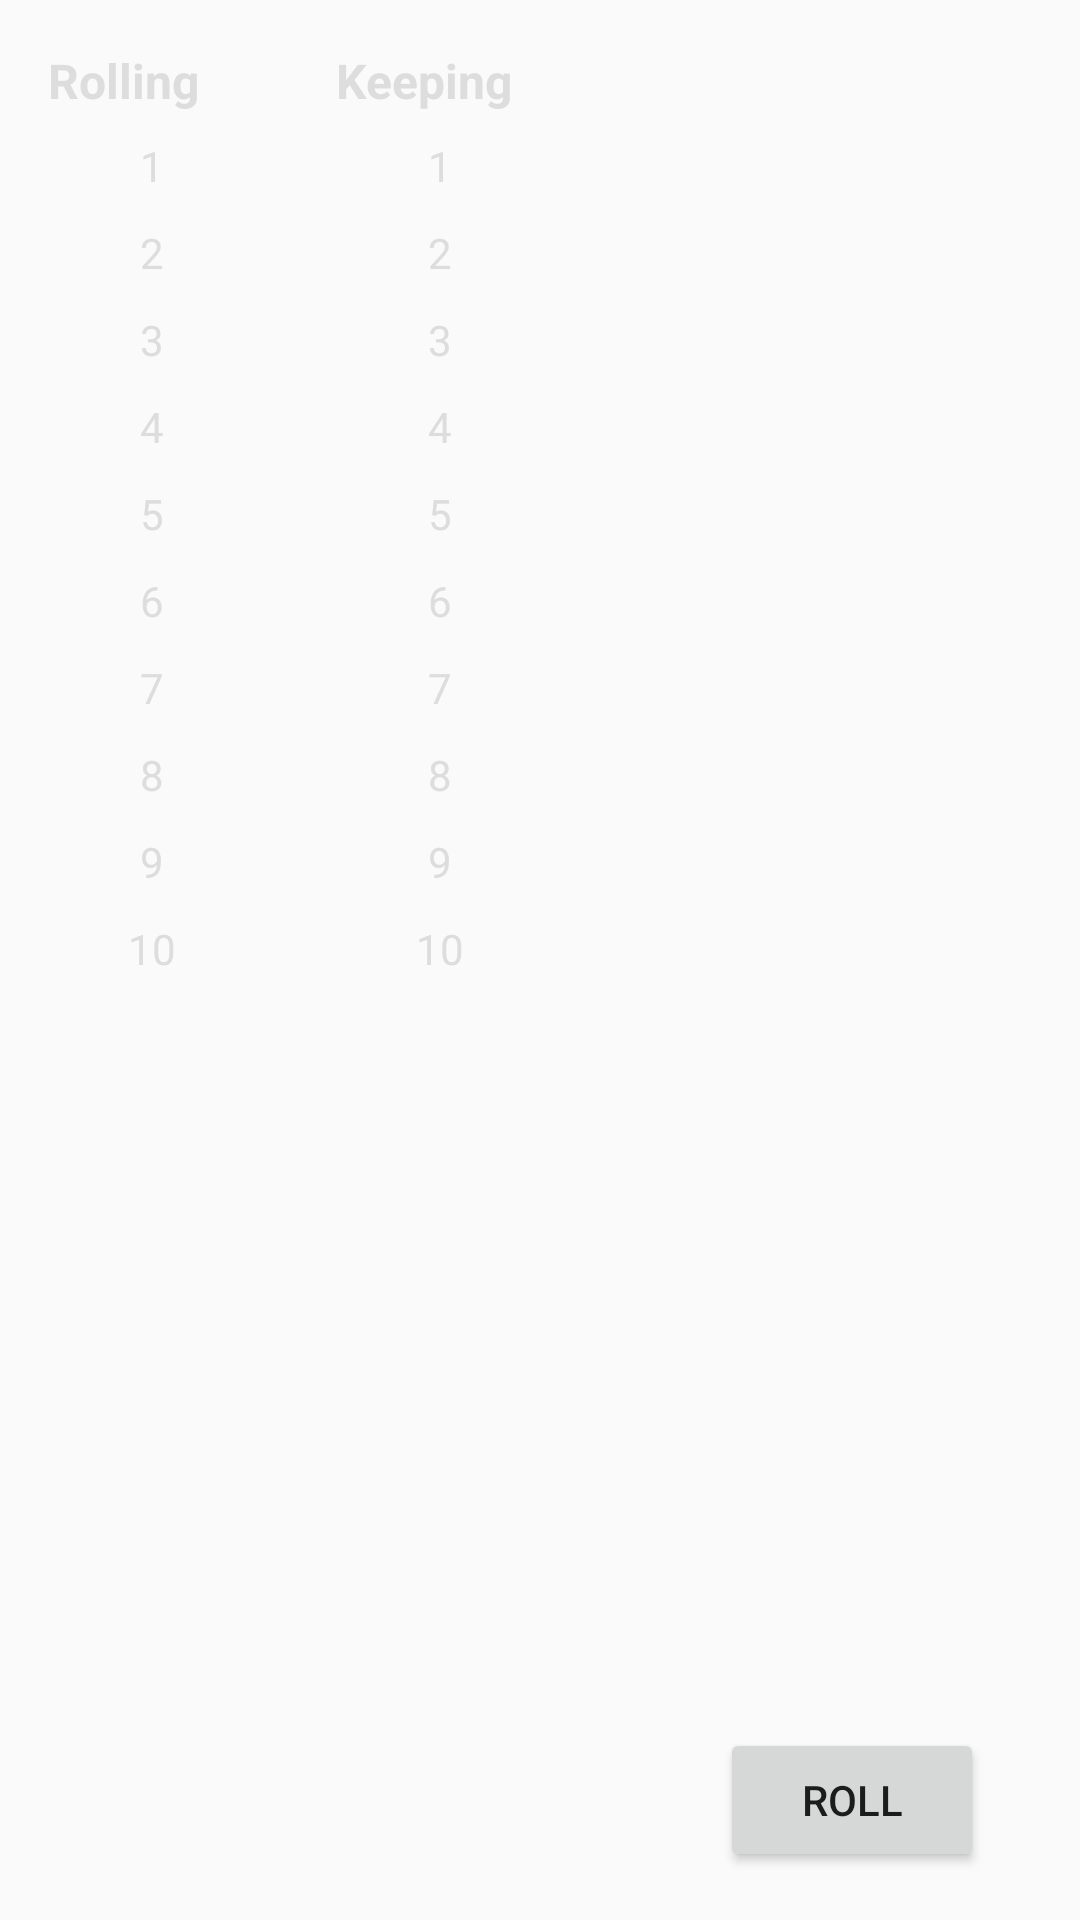

The Android layout XML behind this screen, and the referenced resources:
<!-- AndroidManifest.xml: application theme AppTheme -->
<!-- res/layout/content_seventh_sea_roller_main.xml -->
<?xml version="1.0" encoding="utf-8"?>
<RelativeLayout xmlns:android="http://schemas.android.com/apk/res/android"
    xmlns:app="http://schemas.android.com/apk/res-auto"
    xmlns:tools="http://schemas.android.com/tools"
    android:layout_width="match_parent"
    android:layout_height="match_parent"
    android:paddingBottom="@dimen/activity_vertical_margin"
    android:paddingLeft="@dimen/activity_horizontal_margin"
    android:paddingRight="@dimen/activity_horizontal_margin"
    android:paddingTop="@dimen/activity_vertical_margin"
    android:background="@color/materialThemeLightWhite"
    app:layout_behavior="@string/appbar_scrolling_view_behavior"
    tools:context="org.dave3heaton.rpgdiceroller.SeventhSeaRollerMainActivity"
    tools:showIn="@layout/activity_seventh_sea_roller_main">

    <RelativeLayout
        style="@style/seventh_sea_layout_column_style"
        android:layout_alignParentStart="true"
        android:layout_alignParentLeft="true"
        android:id="@+id/seventh_sea_roller_dice_to_roll_column">
        <TextView
            style="@style/text_header_style"
            android:layout_width="wrap_content"
            android:layout_height="wrap_content"
            android:id="@+id/seventh_sea_roller_dice_to_roll_header"
            android:layout_alignParentStart="true"
            android:layout_alignParentLeft="true"
            android:text="@string/seventh_sea_roller_dice_to_roll" />
        <ScrollView
            style="@style/seventh_sea_die_selector_scrollview"
            android:layout_below="@+id/seventh_sea_roller_dice_to_roll_header">
            <RadioGroup
                style="@style/seventh_sea_die_selector_radiogroup"
                android:id="@+id/seventh_sea_roller_roll_group">
                <RadioButton
                    style="@style/seventhSeaDieSelectButton"
                    android:text="1"
                    android:id="@+id/seventh_sea_roller_roll_1" />
                <RadioButton
                    style="@style/seventhSeaDieSelectButton"
                    android:text="2"
                    android:id="@+id/seventh_sea_roller_roll_2" />
                <RadioButton
                    style="@style/seventhSeaDieSelectButton"
                    android:text="3"
                    android:id="@+id/seventh_sea_roller_roll_3" />
                <RadioButton
                    style="@style/seventhSeaDieSelectButton"
                    android:text="4"
                    android:id="@+id/seventh_sea_roller_roll_4" />
                <RadioButton
                    style="@style/seventhSeaDieSelectButton"
                    android:text="5"
                    android:id="@+id/seventh_sea_roller_roll_5" />
                <RadioButton
                    style="@style/seventhSeaDieSelectButton"
                    android:text="6"
                    android:id="@+id/seventh_sea_roller_roll_6" />
                <RadioButton
                    style="@style/seventhSeaDieSelectButton"
                    android:text="7"
                    android:id="@+id/seventh_sea_roller_roll_7" />
                <RadioButton
                    style="@style/seventhSeaDieSelectButton"
                    android:text="8"
                    android:id="@+id/seventh_sea_roller_roll_8" />
                <RadioButton
                    style="@style/seventhSeaDieSelectButton"
                    android:text="9"
                    android:id="@+id/seventh_sea_roller_roll_9" />
                <RadioButton
                    style="@style/seventhSeaDieSelectButton"
                    android:text="10"
                    android:id="@+id/seventh_sea_roller_roll_10" />
            </RadioGroup>
        </ScrollView>
    </RelativeLayout>

    <RelativeLayout
        style="@style/seventh_sea_layout_column_style"
        android:id="@+id/seventh_sea_roller_dice_to_keep_column"
        android:layout_toRightOf="@+id/seventh_sea_roller_dice_to_roll_column">
        <TextView
            style="@style/text_header_style"
            android:layout_width="wrap_content"
            android:layout_height="wrap_content"
            android:id="@+id/seventh_sea_roller_dice_to_keep_header"
            android:text="@string/seventh_sea_roller_dice_to_keep"/>
        <ScrollView
            style="@style/seventh_sea_die_selector_scrollview"
            android:layout_below="@+id/seventh_sea_roller_dice_to_keep_header">
            <RadioGroup
                style="@style/seventh_sea_die_selector_radiogroup"
                android:id="@+id/seventh_sea_roller_keep_group">
                <RadioButton
                    style="@style/seventhSeaDieSelectButton"
                    android:text="1"
                    android:id="@+id/seventh_sea_roller_keep_1" />
                <RadioButton
                    style="@style/seventhSeaDieSelectButton"
                    android:text="2"
                    android:id="@+id/seventh_sea_roller_keep_2" />
                <RadioButton
                    style="@style/seventhSeaDieSelectButton"
                    android:text="3"
                    android:id="@+id/seventh_sea_roller_keep_3" />
                <RadioButton
                    style="@style/seventhSeaDieSelectButton"
                    android:text="4"
                    android:id="@+id/seventh_sea_roller_keep_4" />
                <RadioButton
                    style="@style/seventhSeaDieSelectButton"
                    android:text="5"
                    android:id="@+id/seventh_sea_roller_keep_5" />
                <RadioButton
                    style="@style/seventhSeaDieSelectButton"
                    android:text="6"
                    android:id="@+id/seventh_sea_roller_keep_6" />
                <RadioButton
                    style="@style/seventhSeaDieSelectButton"
                    android:text="7"
                    android:id="@+id/seventh_sea_roller_keep_7" />
                <RadioButton
                    style="@style/seventhSeaDieSelectButton"
                    android:text="8"
                    android:id="@+id/seventh_sea_roller_keep_8" />
                <RadioButton
                    style="@style/seventhSeaDieSelectButton"
                    android:text="9"
                    android:id="@+id/seventh_sea_roller_keep_9" />
                <RadioButton
                    style="@style/seventhSeaDieSelectButton"
                    android:text="10"
                    android:id="@+id/seventh_sea_roller_keep_10" />
            </RadioGroup>
        </ScrollView>
    </RelativeLayout>

    <RelativeLayout
        style="@style/seventh_sea_layout_column_style"
        android:id="@+id/seventh_sea_roller_results_column"
        android:layout_toRightOf="@id/seventh_sea_roller_dice_to_keep_column">

        <RelativeLayout
            android:layout_width="wrap_content"
            android:layout_height="wrap_content"
            android:layout_alignParentTop="true"
            android:id="@+id/seventh_sea_roller_results_panel">



            <android.support.v7.widget.RecyclerView
                android:layout_width="match_parent"
                android:layout_height="match_parent"
                android:id="@+id/seventh_sea_result_recycler_view"
                android:layout_alignParentTop="true">

            </android.support.v7.widget.RecyclerView>

        </RelativeLayout>

        <RelativeLayout
            android:layout_width="wrap_content"
            android:layout_height="wrap_content"
            android:id="@+id/seventh_sea_roller_control_panel"
            android:layout_alignParentBottom="true">

            <Button
                android:layout_width="wrap_content"
                android:layout_height="wrap_content"
                android:id="@+id/seventh_sea_roller_button_roll"
                android:layout_alignParentEnd="true"
                android:layout_alignParentRight="true"
                android:text="Roll"/>

        </RelativeLayout>



    </RelativeLayout>

</RelativeLayout>
<!-- res/layout/activity_seventh_sea_roller_main.xml (included above) -->
<?xml version="1.0" encoding="utf-8"?>
<android.support.design.widget.CoordinatorLayout xmlns:android="http://schemas.android.com/apk/res/android"
    xmlns:app="http://schemas.android.com/apk/res-auto"
    xmlns:tools="http://schemas.android.com/tools"
    android:layout_width="match_parent"
    android:layout_height="match_parent"
    android:fitsSystemWindows="true"
    tools:context="org.dave3heaton.rpgdiceroller.SeventhSeaRollerMainActivity">

    <android.support.design.widget.AppBarLayout
        android:layout_width="match_parent"
        android:layout_height="wrap_content"
        android:theme="@style/AppTheme.AppBarOverlay">

        <android.support.v7.widget.Toolbar
            android:id="@+id/toolbar"
            android:layout_width="match_parent"
            android:layout_height="?attr/actionBarSize"
            android:background="?attr/colorPrimary"
            app:popupTheme="@style/AppTheme.PopupOverlay" />

    </android.support.design.widget.AppBarLayout>

    <include layout="@layout/content_seventh_sea_roller_main" />

    <android.support.design.widget.FloatingActionButton
        android:id="@+id/fab"
        android:layout_width="wrap_content"
        android:layout_height="wrap_content"
        android:layout_gravity="bottom|end"
        android:layout_margin="@dimen/fab_margin"
        android:src="@android:drawable/ic_dialog_email" />

</android.support.design.widget.CoordinatorLayout>
<!-- resources referenced by this layout -->
<resources>
  <dimen name="activity_horizontal_margin">16dp</dimen>
  <dimen name="activity_vertical_margin">16dp</dimen>
  <dimen name="fab_margin">16dp</dimen>
  <string name="seventh_sea_roller_dice_to_keep">Keeping</string>
  <string name="seventh_sea_roller_dice_to_roll">Rolling</string>
  <style name="AppTheme.AppBarOverlay" parent="ThemeOverlay.AppCompat.Dark.ActionBar" />
  <style name="AppTheme.PopupOverlay" parent="ThemeOverlay.AppCompat.Light" />
  <style name="seventhSeaDieSelectButton">
          <item name="android:gravity">center</item>
          <item name="android:textColor">@color/radio_button_text</item>
          <item name="android:button">@android:color/transparent</item>
          <item name="android:background">@drawable/flat_radio_button</item>
          <item name="android:layout_width">@dimen/seventh_sea_roller_dice_radiobutton_width</item>
          <item name="android:layout_height">wrap_content</item>
      </style>
  <style name="seventh_sea_die_selector_radiogroup">
          <item name="android:gravity">center</item>
          <item name="android:layout_width">wrap_content</item>
          <item name="android:layout_height">wrap_content</item>
      </style>
  <style name="seventh_sea_die_selector_scrollview">
          <item name="android:gravity">center</item>
          <item name="android:layout_height">wrap_content</item>
          <item name="android:layout_width">@dimen/seventh_sea_roller_dice_scrollview_width</item>
      </style>
  <style name="seventh_sea_layout_column_style">
          <item name="android:paddingRight">@dimen/activity_horizontal_margin</item>
          <item name="android:layout_width">wrap_content</item>
          <item name="android:layout_height">match_parent</item>
          <item name="android:layout_alignParentTop">true</item>
      </style>
  <style name="text_header_style">
          <item name="android:textColor">@color/winterNightSnow</item>
          <item name="android:textSize">@dimen/text_header_text_size</item>
          <item name="android:textStyle">bold</item>
          <item name="android:layout_alignParentTop">true</item>
          <item name="android:paddingBottom">@dimen/text_header_space_below</item>
      </style>
  <style name="AppTheme" parent="Theme.AppCompat.Light.DarkActionBar">
          
          <item name="colorPrimary">@color/colorPrimary</item>
          <item name="colorPrimaryDark">@color/colorPrimaryDark</item>
          <item name="colorAccent">@color/colorAccent</item>
      </style>
  <dimen name="seventh_sea_roller_dice_radiobutton_width">70dp</dimen>
  <dimen name="seventh_sea_roller_dice_scrollview_width">80dp</dimen>
  <color name="winterNightSnow">#dddddd</color>
  <dimen name="text_header_text_size">16dp</dimen>
  <dimen name="text_header_space_below">3dp</dimen>
  <color name="colorPrimary">#3F51B5</color>
  <color name="colorPrimaryDark">#303F9F</color>
  <color name="colorAccent">#FF4081</color>
  <!-- drawable flat_radio_button_selected (drawable) -->
  <?xml version="1.0" encoding="utf-8"?>
  <shape xmlns:android="http://schemas.android.com/apk/res/android"
      android:shape="rectangle">
      <solid android:color="#badaee" />
      <padding android:bottom="@dimen/custom_radio_button_vertical_margin" android:top="@dimen/custom_radio_button_vertical_margin" android:left="@dimen/custom_radio_button_horizontal_margin" android:right="@dimen/custom_radio_button_horizontal_margin" ></padding>
  </shape>
  <dimen name="custom_radio_button_vertical_margin">5dp</dimen>
  <dimen name="custom_radio_button_horizontal_margin">5dp</dimen>
</resources>
